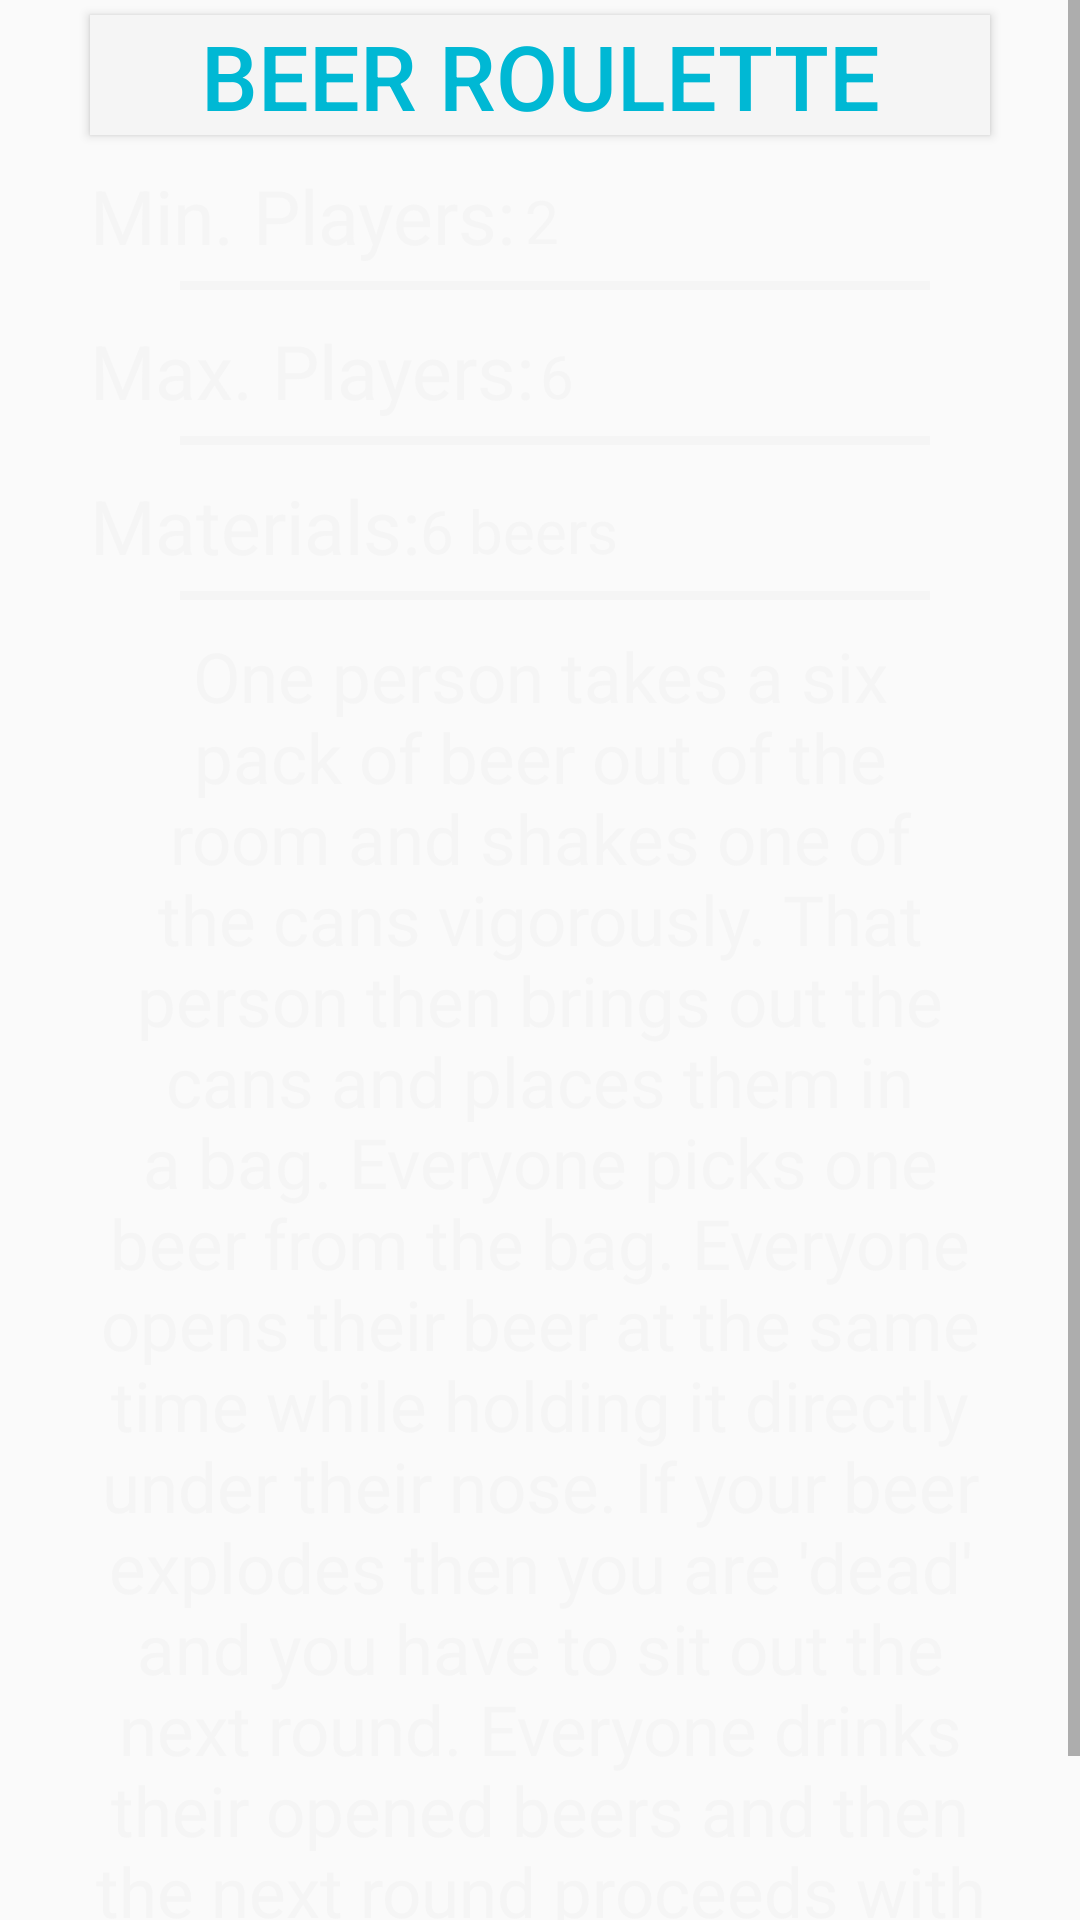

This screen was rendered from an Android layout file. Write that file and the resources it references.
<!-- AndroidManifest.xml: application theme AppTheme -->
<!-- res/layout/activity_drinking_game_description.xml -->
<?xml version="1.0" encoding="utf-8"?>
<ScrollView  xmlns:android="http://schemas.android.com/apk/res/android"
    xmlns:app="http://schemas.android.com/apk/res-auto"
    xmlns:tools="http://schemas.android.com/tools"
    android:layout_width="match_parent"
    android:layout_height="match_parent"
    tools:context="com.ua.example.autumncourse2017.Drinking_G2K.DrinkingGameDescription">
    <LinearLayout
        android:layout_width="match_parent"
        android:layout_height="wrap_content"
        android:orientation="vertical">
        <Button
            android:id="@+id/buttonBeerRoulette"
            android:transitionName="transitionBeerRoulette"
            android:layout_width="300dp"
            android:layout_height="40dp"
            android:layout_marginLeft="30dp"
            android:layout_marginTop="5dp"
            android:text="Beer Roulette"
            android:textColor="@color/colorBlueBackground"
            android:textSize="30dp"
            android:background="@color/colorWhite"
            android:textAlignment="center"
            />
        <RelativeLayout
            android:layout_width="match_parent"
            android:layout_height="wrap_content">
            <TextView
                android:id="@+id/MinPlayers"
                android:layout_width="145dp"
                android:layout_height="wrap_content"
                android:layout_marginTop="10dp"
                android:layout_marginLeft="30dp"
                android:textColor="@color/colorWhite"
                android:textSize="25dp"
                android:text="Min. Players:"/>
            <TextView
                android:id="@+id/MinPlayers2"
                android:layout_width="wrap_content"
                android:layout_height="wrap_content"
                android:layout_toRightOf="@+id/MinPlayers"
                android:layout_marginLeft="0dp"
                android:layout_marginTop="15dp"
                android:textSize="20dp"
                android:textColor="@color/colorWhite"
                android:text="2"/>
        </RelativeLayout>

        <View
            android:layout_width="250dp"
            android:layout_height="3dp"
            android:layout_marginLeft="60dp"
            android:layout_marginTop="5dp"
            android:background="@color/colorWhite" />
        <RelativeLayout
            android:layout_width="match_parent"
            android:layout_height="wrap_content">
            <TextView
                android:id="@+id/MaxPlayers"
                android:layout_width="150dp"
                android:layout_height="wrap_content"
                android:layout_marginTop="10dp"
                android:layout_marginLeft="30dp"
                android:textColor="@color/colorWhite"
                android:textSize="25dp"
                android:text="Max. Players:"/>
            <TextView
                android:id="@+id/MaxPlayers2"
                android:layout_width="wrap_content"
                android:layout_height="wrap_content"
                android:layout_toRightOf="@+id/MaxPlayers"
                android:layout_marginLeft="0dp"
                android:layout_marginTop="15dp"
                android:textSize="20dp"
                android:textColor="@color/colorWhite"
                android:text="6"/>
        </RelativeLayout>
        <View
            android:layout_width="250dp"
            android:layout_height="3dp"
            android:layout_marginLeft="60dp"
            android:layout_marginTop="5dp"
            android:background="@color/colorWhite" />
        <RelativeLayout
            android:layout_width="match_parent"
            android:layout_height="wrap_content">
            <TextView
                android:id="@+id/Materials"
                android:layout_width="110dp"
                android:layout_height="wrap_content"
                android:layout_marginTop="10dp"
                android:layout_marginLeft="30dp"
                android:textColor="@color/colorWhite"
                android:textSize="25dp"
                android:text="Materials:"/>
            <TextView
                android:id="@+id/Materials2"
                android:layout_width="wrap_content"
                android:layout_height="wrap_content"
                android:layout_toRightOf="@+id/Materials"
                android:layout_marginLeft="0dp"
                android:layout_marginTop="15dp"
                android:textSize="20dp"
                android:textColor="@color/colorWhite"
                android:text="6 beers"/>
        </RelativeLayout>
        <View
            android:layout_width="250dp"
            android:layout_height="3dp"
            android:layout_marginLeft="60dp"
            android:layout_marginTop="5dp"
            android:background="@color/colorWhite" />
        <TextView
            android:id="@+id/Description"
            android:layout_width="300dp"
            android:layout_height="wrap_content"
            android:layout_marginTop="10dp"
            android:layout_marginLeft="30dp"
            android:textColor="@color/colorWhite"
            android:textSize="23dp"
            android:textAlignment="center"
            android:text="One person takes a six pack of beer out of the room and shakes one of the cans vigorously. That person then brings out the cans and places them in a bag. Everyone picks one beer from the bag. Everyone opens their beer at the same time while holding it directly under their nose. If your beer explodes then you are 'dead' and you have to sit out the next round. Everyone drinks their opened beers and then the next round proceeds with the remaining survivors. The last one to be 'alive'' wins."/>

    </LinearLayout>
</ScrollView >
<!-- resources referenced by this layout -->
<resources>
  <color name="colorBlueBackground">#00B8D4</color>
  <color name="colorWhite">#F5F5F5</color>
  <style name="AppTheme" parent="Theme.AppCompat.Light.DarkActionBar">
          
          <item name="colorPrimary">@color/colorPrimary</item>
          <item name="colorPrimaryDark">@color/colorPrimaryDark</item>
          <item name="colorAccent">@color/colorAccent</item>
      </style>
  <color name="colorPrimary">#3F51B5</color>
  <color name="colorPrimaryDark">#303F9F</color>
  <color name="colorAccent">#FF4081</color>
</resources>
